Run: headless pygame with SDL's dummy video driver; simulated clock (each Clock.tick advances the game by its frame time, no real sleeping); random seed 0; keys injected as events and as key.get_pressed() state; mouse plan: one left click at the window centre at the start of phase 2, then a move to the lower-right quarter at the start of phase 3.
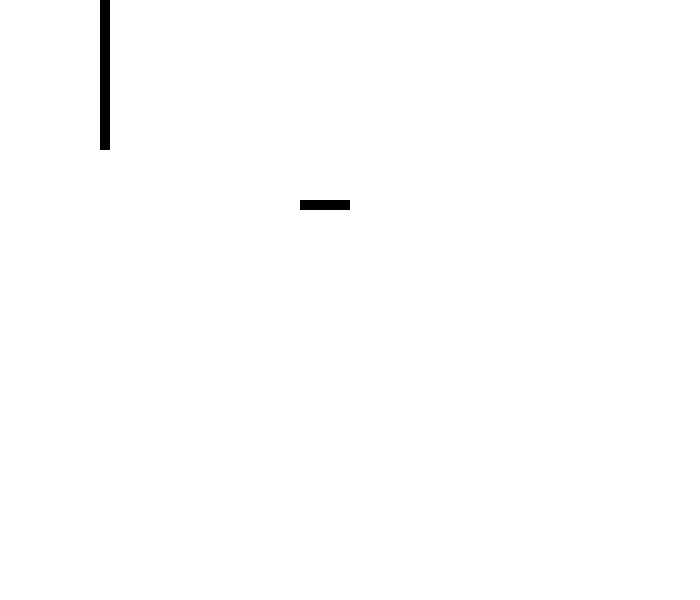
Frame 1 of 4 · flips 1–60 · no input
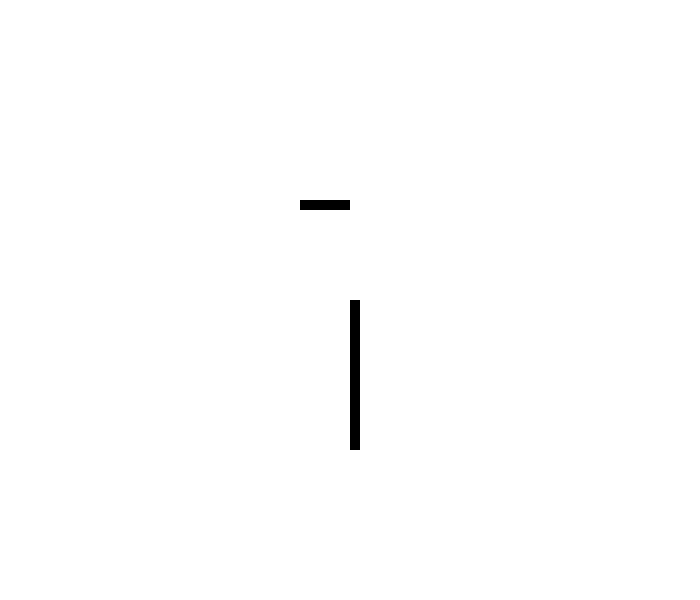
Frame 2 of 4 · flips 61–180 · clicked the window centre · tapped SPACE, RETURN · held RIGHT (→), D
Frame 3 of 4 · flips 181–300 · moved the mouse to the lower-right quarter · held DOWN (↓), S · screen unchanged from frame 2, image omitted
Frame 4 of 4 · flips 301–420 · held LEFT (←), A, UP (↑), W · screen unchanged from frame 3, image omitted

The pygame program that drew these frames:

import pygame
from pygame.constants import *

#            R    G    B
GRAY = (100, 100, 100)
NAVYBLUE = (60, 60, 100)
WHITE = (255, 255, 255)
RED = (255, 0, 0)
GREEN = (0, 255, 0)
BLUE = (0, 0, 255)
YELLOW = (255, 255, 0)
ORANGE = (255, 128, 0)
PURPLE = (255, 0, 255)
CYAN = (0, 255, 255)
BLACK = (0,0,0)

class Wall(pygame.sprite.Sprite): # Eigentlich Rechtecke
    def __init__(self, color, x , y , width, height):
        super().__init__()
        self.image = pygame.Surface((width,height))
        self.image.fill(color)
        self.rect = self.image.get_rect()
        self.rect.x = x
        self.rect.y = y

    def set_pos(self, x, y):
        self.rect.x = x
        self.rect.y = y

def main():
    pygame.init()

    FPS = 30 # frames per second setting
    fpsClock = pygame.time.Clock()

    board_length = 700
    board_height = 600

    # set up the window
    screen = pygame.display.set_mode((board_length, board_height), 0, 32)
    pygame.display.set_caption('The Wall')


    mouse_pos = [100, 0]
    wall_1 = Wall(BLACK, 100,0, 10, 150)
    wall_2 = Wall(BLACK, 300, 200, 50, 10)
    
    wall_sprites = pygame.sprite.Group()
    wall_sprites.add(wall_1, wall_2)

    is_running = True
    is_mouse_Clicked = False
    while is_running: # the main game loop
        screen.fill(WHITE)

        for event in pygame.event.get(): # event handling loop
            if event.type == QUIT:
                is_running = False
            elif event.type == KEYDOWN:
                if event.key == K_ESCAPE:
                    is_running = False

            elif event.type == MOUSEBUTTONUP:
                mouse_pos = event.pos
                is_mouse_Clicked = True

        if is_mouse_Clicked:
            wall_1.set_pos(mouse_pos[0], mouse_pos[1])
            is_mouse_Clicked = False

        wall_sprites.draw(screen)
        pygame.display.update()
        fpsClock.tick(FPS)

    pygame.quit()

if __name__ == '__main__':
    main()
    print("Ferig")
